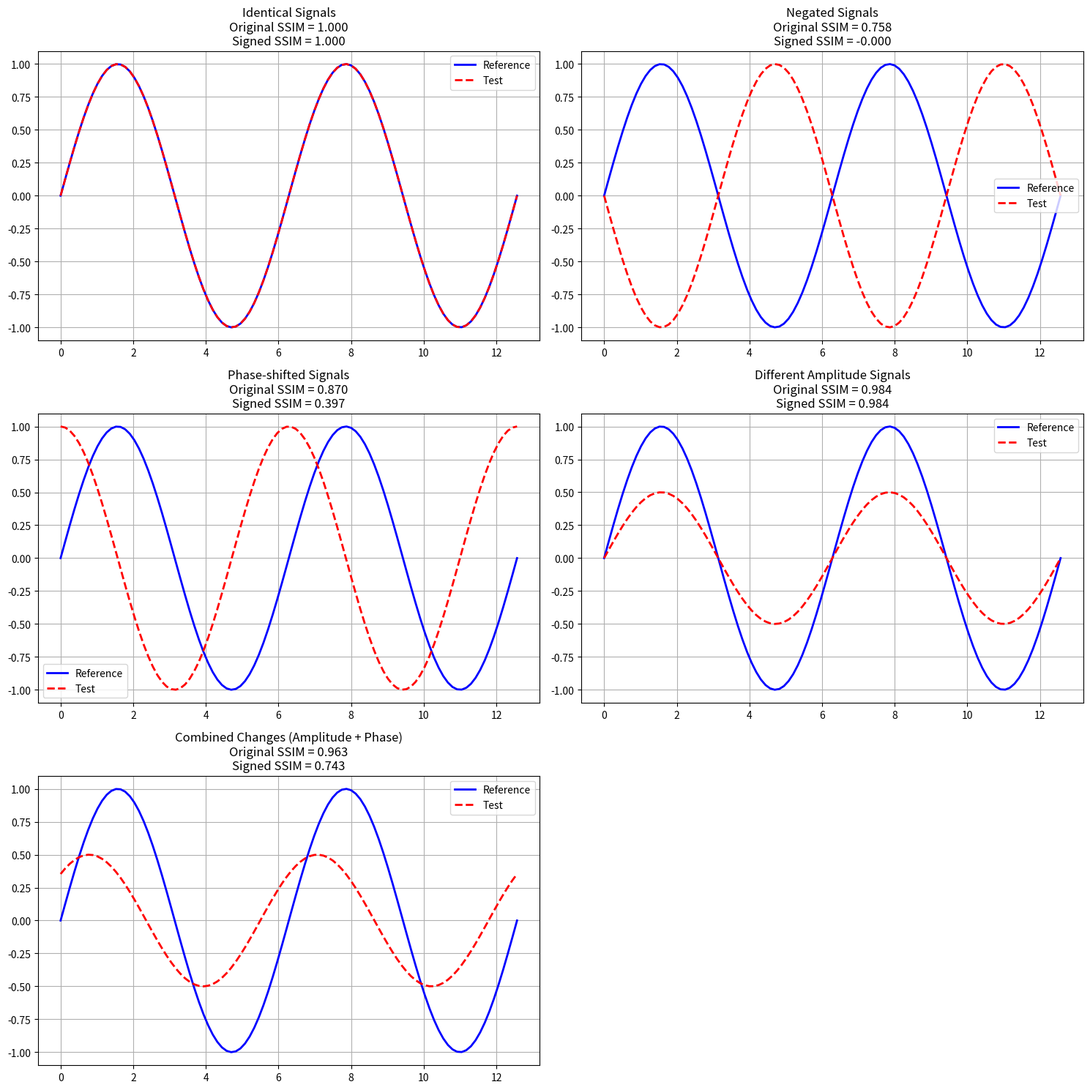
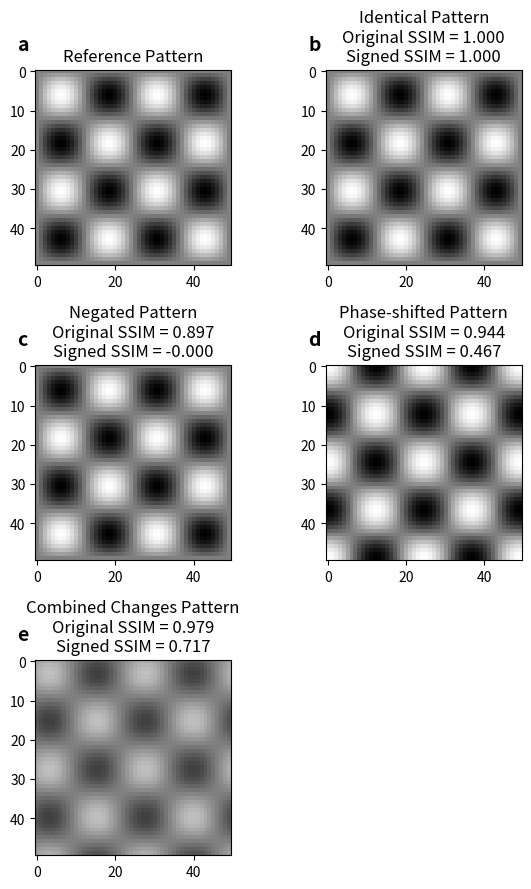

Write the Python code that produced these figures, in order.
import numpy as np
import matplotlib.pyplot as plt
from matplotlib.gridspec import GridSpec
from scipy.ndimage import gaussian_filter


def original_ssim(image1, image2, L=255, K1=0.01, K2=0.03, kernel=11, sigma=1.5):
    # Constants
    C1 = (K1 * L) ** 2
    C2 = (K2 * L) ** 2
    C3 = C2 / 2
    # Convert to float
    image1 = image1.astype(float)
    image2 = image2.astype(float)
    # Compute means using Gaussian kernel
    mu1 = gaussian_filter(image1, sigma=sigma, radius=int((kernel-1)/2))
    mu2 = gaussian_filter(image2, sigma=sigma, radius=int((kernel-1)/2))
    # Compute standard deviations
    sigma1 = np.sqrt(gaussian_filter(image1**2, sigma=sigma, radius=int((kernel-1)/2)) - mu1**2)
    sigma2 = np.sqrt(gaussian_filter(image2**2, sigma=sigma, radius=int((kernel-1)/2)) - mu2**2)
    # Compute covariance
    sigma12 = gaussian_filter(image1 * image2, sigma=sigma, radius=int((kernel-1)/2)) - mu1 * mu2
    # Luminance term
    luminance = (2 * mu1 * mu2 + C1) / (mu1**2 + mu2**2 + C1)
    # Contrast term
    contrast = (2 * sigma1 * sigma2 + C2) / (sigma1**2 + sigma2**2 + C2)
    # Original structural term
    structural = (sigma12 + C3) / (sigma1 * sigma2 + C3)
    structural[np.isnan(structural)] = 0
    # Combine terms
    ssim = luminance * contrast * structural
    return np.mean(ssim)

def signed_ssim(image1, image2, L=255, K1=0.01, K2=0.03, kernel=11, sigma=1.5):
    # Constants
    C1 = (K1 * L) ** 2
    C2 = (K2 * L) ** 2
    # Convert to float
    image1 = image1.astype(float)
    image2 = image2.astype(float)
    # Compute means using Gaussian kernel
    mu1 = gaussian_filter(image1, sigma=sigma, radius=int((kernel-1)/2))
    mu2 = gaussian_filter(image2, sigma=sigma, radius=int((kernel-1)/2))
    # Compute standard deviations
    sigma1 = np.sqrt(gaussian_filter(image1**2, sigma=sigma, radius=int((kernel-1)/2)) - mu1**2)
    sigma2 = np.sqrt(gaussian_filter(image2**2, sigma=sigma, radius=int((kernel-1)/2)) - mu2**2)
    # Compute covariance
    sigma12 = gaussian_filter(image1 * image2, sigma=sigma, radius=int((kernel-1)/2)) - mu1 * mu2
    # Luminance term
    luminance = (2 * mu1 * mu2 + C1) / (mu1**2 + mu2**2 + C1)
    # Contrast term
    contrast = (2 * sigma1 * sigma2 + C2) / (sigma1**2 + sigma2**2 + C2)
    # THIS IS THE IMPORTANT PART: Modified structural term
    correlation = sigma12 / (sigma1 * sigma2)
    correlation[np.isnan(correlation)] = 0
    structural = (correlation + 1) / 2
    # Combine terms
    ssim = luminance * contrast * structural
    return np.mean(ssim)

def create_sine_wave(x, amplitude=1, phase=0):
    return amplitude * np.sin(x + phase)

def plot_comparison(reference, test, title, original_ssim, signed_ssim):
    plt.plot(x, reference, 'b-', label='Reference', linewidth=2)
    plt.plot(x, test, 'r--', label='Test', linewidth=2)
    plt.title(f'{title}\nOriginal SSIM = {original_ssim:.3f}\nSigned SSIM = {signed_ssim:.3f}')
    plt.legend()
    plt.grid(True)

# Create a range of x values
x = np.linspace(0, 4*np.pi, 100)

# Create different test cases
reference = create_sine_wave(x)
test_identical = reference.copy()
test_negated = -reference
test_shifted = create_sine_wave(x, phase=np.pi/2)
test_amplitude = create_sine_wave(x, amplitude=0.5)
test_combined = create_sine_wave(x, amplitude=0.5, phase=np.pi/4)

# Calculate SSIM values
original_ssim_identical = original_ssim(reference, test_identical)
signed_ssim_identical = signed_ssim(reference, test_identical)

original_ssim_negated = original_ssim(reference, test_negated)
signed_ssim_negated = signed_ssim(reference, test_negated)

original_ssim_shifted = original_ssim(reference, test_shifted)
signed_ssim_shifted = signed_ssim(reference, test_shifted)

original_ssim_amplitude = original_ssim(reference, test_amplitude)
signed_ssim_amplitude = signed_ssim(reference, test_amplitude)

original_ssim_combined = original_ssim(reference, test_combined)
signed_ssim_combined = signed_ssim(reference, test_combined)

# Create the visualization
plt.figure(figsize=(15, 15))
gs = GridSpec(3, 2)

# Plot 1: Identical signals
plt.subplot(gs[0, 0])
plot_comparison(reference, test_identical, 'Identical Signals', 
                original_ssim_identical, signed_ssim_identical)

# Plot 2: Negated signals
plt.subplot(gs[0, 1])
plot_comparison(reference, test_negated, 'Negated Signals', 
                original_ssim_negated, signed_ssim_negated)

# Plot 3: Phase-shifted signals
plt.subplot(gs[1, 0])
plot_comparison(reference, test_shifted, 'Phase-shifted Signals', 
                original_ssim_shifted, signed_ssim_shifted)

# Plot 4: Different amplitude signals
plt.subplot(gs[1, 1])
plot_comparison(reference, test_amplitude, 'Different Amplitude Signals', 
                original_ssim_amplitude, signed_ssim_amplitude)

# Plot 5: Combined changes (amplitude and phase)
plt.subplot(gs[2, 0])
plot_comparison(reference, test_combined, 'Combined Changes (Amplitude + Phase)', 
                original_ssim_combined, signed_ssim_combined)

plt.tight_layout()
plt.savefig('ssim_comparison.png', dpi=300, bbox_inches='tight')
plt.close()

# Create 2D examples
def create_2d_sine(x, y, amplitude=1, phase=0):
    return amplitude * np.sin(x + phase) * np.sin(y + phase)

# Create 2D grid
x_2d = np.linspace(0, 4*np.pi, 50)
y_2d = np.linspace(0, 4*np.pi, 50)
X, Y = np.meshgrid(x_2d, y_2d)

# Create different 2D test cases
reference_2d = create_2d_sine(X, Y)
test_2d_identical = reference_2d.copy()
test_2d_negated = -reference_2d
test_2d_shifted = create_2d_sine(X, Y, phase=np.pi/2)
test_2d_combined = create_2d_sine(X, Y, amplitude=0.5, phase=np.pi/4)

# Calculate SSIM values for 2D cases
original_ssim_2d_identical = original_ssim(reference_2d, test_2d_identical)
signed_ssim_2d_identical = signed_ssim(reference_2d, test_2d_identical)

original_ssim_2d_negated = original_ssim(reference_2d, test_2d_negated)
signed_ssim_2d_negated = signed_ssim(reference_2d, test_2d_negated)

original_ssim_2d_shifted = original_ssim(reference_2d, test_2d_shifted)
signed_ssim_2d_shifted = signed_ssim(reference_2d, test_2d_shifted)

original_ssim_2d_combined = original_ssim(reference_2d, test_2d_combined)
signed_ssim_2d_combined = signed_ssim(reference_2d, test_2d_combined)

# Create 2D visualization
plt.figure(figsize=(6, 9))
gs = GridSpec(3, 2)

# Plot 2D examples
plt.subplot(gs[0, 0])
plt.imshow(reference_2d, cmap='grey', vmin=-1, vmax=1)
plt.title('Reference Pattern')
plt.text(-0.09, 1.1, 'a', transform=plt.gca().transAxes, fontsize=14, fontweight='bold')

plt.subplot(gs[0, 1])
plt.imshow(test_2d_identical, cmap='grey', vmin=-1, vmax=1)
plt.title(f'Identical Pattern\nOriginal SSIM = {original_ssim_2d_identical:.3f}\nSigned SSIM = {signed_ssim_2d_identical:.3f}')
plt.text(-0.09, 1.1, 'b', transform=plt.gca().transAxes, fontsize=14, fontweight='bold')

plt.subplot(gs[1, 0])
plt.imshow(test_2d_negated, cmap='grey', vmin=-1, vmax=1)
plt.title(f'Negated Pattern\nOriginal SSIM = {original_ssim_2d_negated:.3f}\nSigned SSIM = {signed_ssim_2d_negated:.3f}')
plt.text(-0.09, 1.1, 'c', transform=plt.gca().transAxes, fontsize=14, fontweight='bold')

plt.subplot(gs[1, 1])
plt.imshow(test_2d_shifted, cmap='grey', vmin=-1, vmax=1)
plt.title(f'Phase-shifted Pattern\nOriginal SSIM = {original_ssim_2d_shifted:.3f}\nSigned SSIM = {signed_ssim_2d_shifted:.3f}')
plt.text(-0.09, 1.1, 'd', transform=plt.gca().transAxes, fontsize=14, fontweight='bold')

plt.subplot(gs[2, 0])
plt.imshow(test_2d_combined, cmap='grey', vmin=-1, vmax=1)
plt.title(f'Combined Changes Pattern\nOriginal SSIM = {original_ssim_2d_combined:.3f}\nSigned SSIM = {signed_ssim_2d_combined:.3f}')
plt.text(-0.09, 1.1, 'e', transform=plt.gca().transAxes, fontsize=14, fontweight='bold')

plt.tight_layout()
plt.savefig('ssim_2d_comparison.png', dpi=300, bbox_inches='tight')
plt.close()
